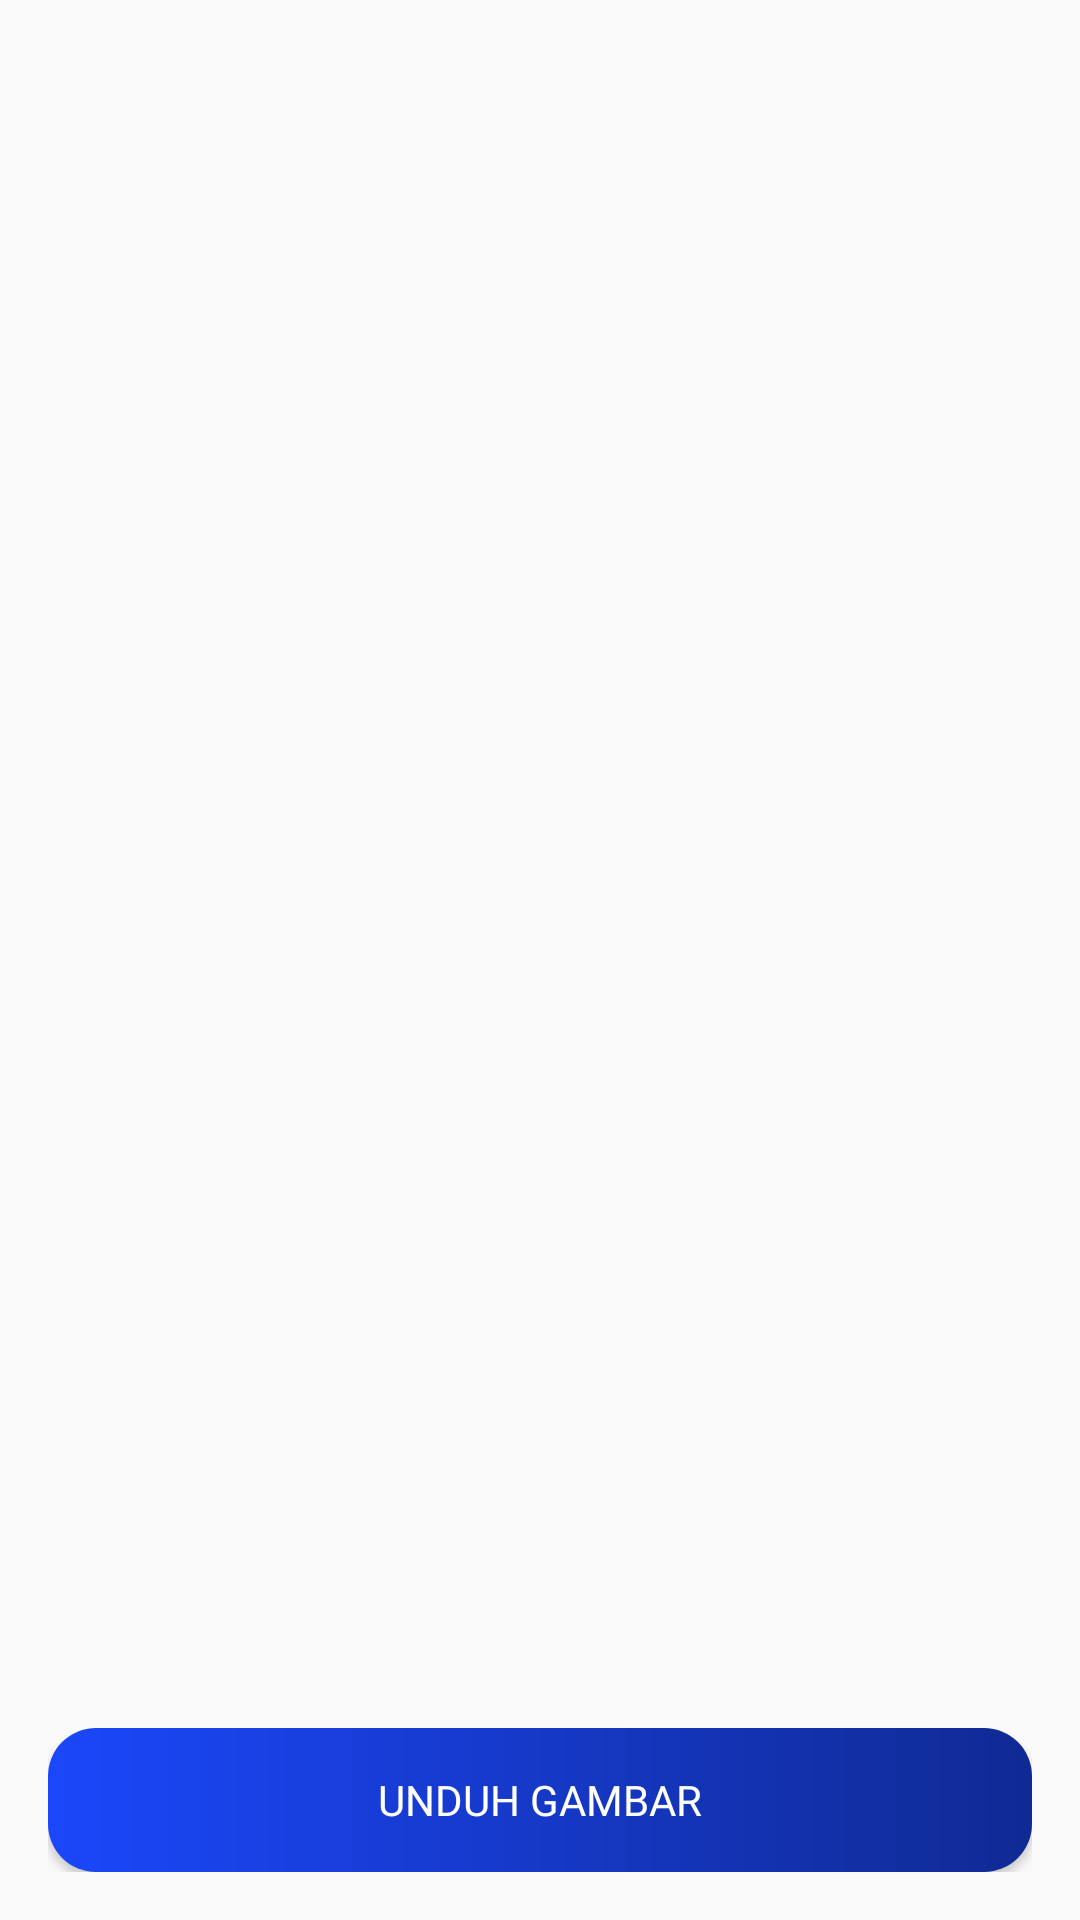

Write the Android layout XML for this screen, with the resource values it uses.
<!-- AndroidManifest.xml: application theme Theme.The_sobat_gapai -->
<!-- res/layout/dialog_full_image.xml -->
<?xml version="1.0" encoding="utf-8"?>
<LinearLayout xmlns:android="http://schemas.android.com/apk/res/android"
    android:layout_width="match_parent"
    android:layout_height="match_parent"
    android:orientation="vertical"
    android:padding="16dp">

    <ImageView
        android:id="@+id/fullImageView"
        android:layout_width="match_parent"
        android:layout_height="wrap_content"
        android:layout_weight="1"
        android:scaleType="fitXY" />

    <Button
        android:id="@+id/downloadButton"
        android:layout_width="match_parent"
        android:layout_height="wrap_content"
        android:text="Unduh Gambar"
        android:padding="8dp"
        android:textColor="@color/white"
        android:fontFamily="@font/montserrat_bold"
        android:background="@drawable/button_gradient"
        android:layout_marginTop="8dp" />
</LinearLayout>
<!-- resources referenced by this layout -->
<resources>
  <color name="white">#FFFFFFFF</color>
  <!-- drawable button_gradient (drawable) -->
  <?xml version="1.0" encoding="utf-8"?>
  <shape xmlns:android="http://schemas.android.com/apk/res/android">
      <gradient
          android:startColor="#1B47FA"
          android:endColor="#102A94"
          android:type="linear" />
      <corners android:radius="16dp" />
  </shape>
  <style name="Theme.The_sobat_gapai" parent="Base.Theme.The_sobat_gapai" />
  <style name="Base.Theme.The_sobat_gapai" parent="Theme.AppCompat.DayNight.NoActionBar">
          
          
      </style>
</resources>
